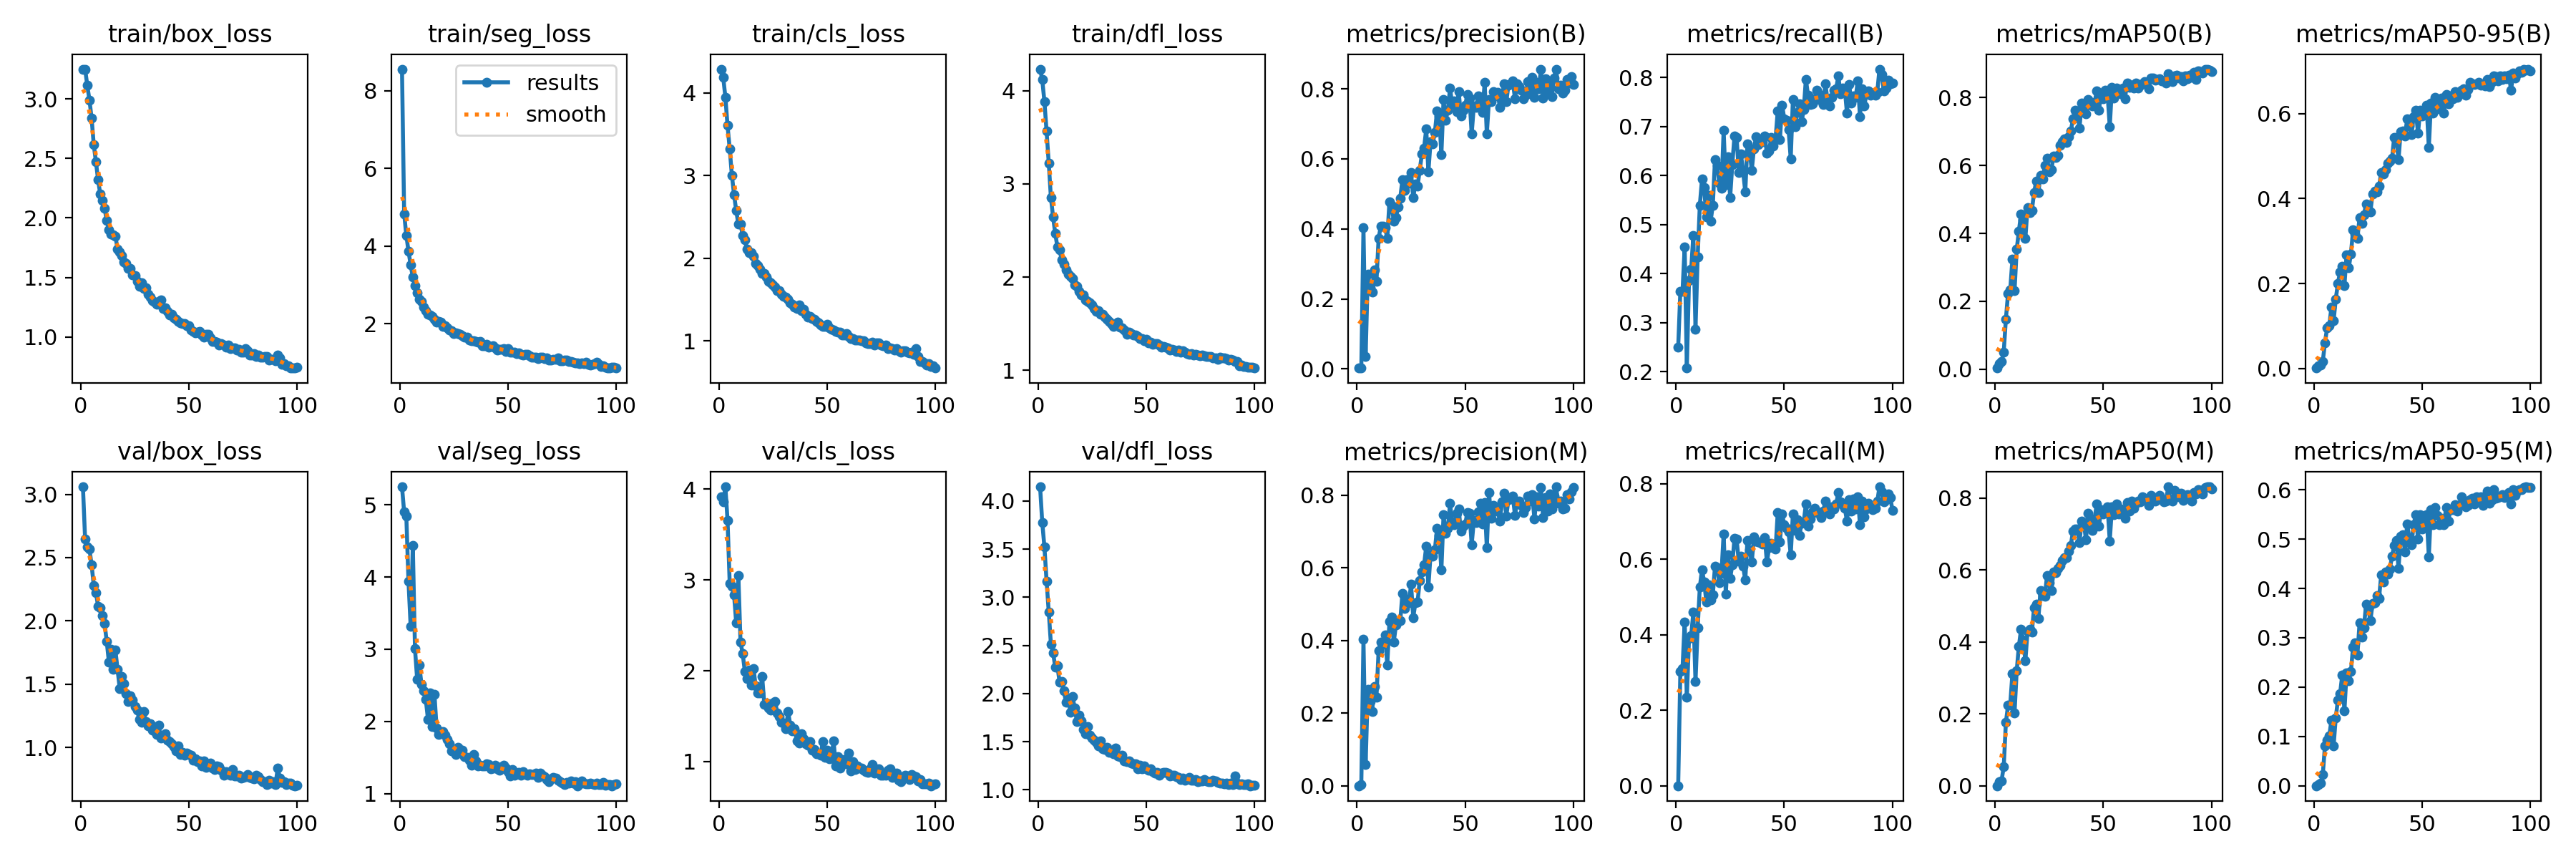

The table this chart was drawn from, first rows:
epoch, time, train/box_loss, train/seg_loss, train/cls_loss, train/dfl_loss, metrics/precision(B), metrics/recall(B), metrics/mAP50(B), metrics/mAP50-95(B), metrics/precision(M), metrics/recall(M), metrics/mAP50(M), metrics/mAP50-95(M), val/box_loss, val/seg_loss, val/cls_loss, val/dfl_loss, lr/pg0, lr/pg1, lr/pg2
1, 15.67, 3.252, 8.555, 4.286, 4.23, 0.00261, 0.25, 0.0032, 0.00105, 0, 0, 0, 0, 3.059, 5.25, 3.916, 4.148, 0.0003555, 0.0003555, 0.0003555
2, 25.88, 3.252, 4.827, 4.187, 4.116, 0.00307, 0.364, 0.01558, 0.00596, 0.00263, 0.3019, 0.01054, 0.00289, 2.646, 4.9, 3.858, 3.778, 0.000715, 0.000715, 0.000715
3, 35.14, 3.116, 4.271, 3.949, 3.882, 0.4027, 0.364, 0.02175, 0.00762, 0.4026, 0.3107, 0.01422, 0.00463, 2.584, 4.841, 4.027, 3.523, 0.001067, 0.001067, 0.001067
4, 44.43, 2.993, 3.867, 3.604, 3.565, 0.03576, 0.4547, 0.05102, 0.01673, 0.05861, 0.4344, 0.05279, 0.02211, 2.567, 3.942, 3.66, 3.168, 0.001078, 0.001078, 0.001078
5, 53.81, 2.839, 3.511, 3.324, 3.224, 0.2717, 0.2073, 0.1477, 0.06048, 0.2645, 0.2338, 0.1766, 0.08067, 2.443, 3.316, 2.963, 2.849, 0.001067, 0.001067, 0.001067
6, 63.15, 2.615, 3.195, 3.005, 2.852, 0.2311, 0.3855, 0.2233, 0.09544, 0.2314, 0.3898, 0.2238, 0.0923, 2.281, 4.434, 2.931, 2.514, 0.001056, 0.001056, 0.001056
7, 72.76, 2.472, 2.982, 2.77, 2.646, 0.2205, 0.4084, 0.2329, 0.1008, 0.2042, 0.3975, 0.2252, 0.101, 2.224, 3.009, 2.84, 2.427, 0.001045, 0.001045, 0.001045
8, 82.21, 2.321, 2.789, 2.577, 2.467, 0.2839, 0.4782, 0.3234, 0.1447, 0.2741, 0.4595, 0.3113, 0.1333, 2.115, 2.584, 2.529, 2.275, 0.001034, 0.001034, 0.001034
9, 91.44, 2.201, 2.63, 2.412, 2.326, 0.2498, 0.2866, 0.2311, 0.1122, 0.2437, 0.2756, 0.2035, 0.08062, 2.105, 2.776, 3.052, 2.29, 0.001023, 0.001023, 0.001023
10, 100.8, 2.146, 2.566, 2.411, 2.29, 0.3729, 0.4345, 0.3531, 0.1631, 0.3721, 0.4185, 0.3203, 0.1379, 2.043, 2.513, 2.314, 2.117, 0.001012, 0.001012, 0.001012
11, 110.4, 2.081, 2.424, 2.277, 2.184, 0.4078, 0.5395, 0.4068, 0.2009, 0.396, 0.5259, 0.3884, 0.1743, 1.98, 2.428, 2.189, 2.125, 0.001001, 0.001001, 0.001001
12, 119.6, 1.978, 2.334, 2.221, 2.141, 0.4073, 0.5924, 0.4575, 0.227, 0.389, 0.573, 0.435, 0.1872, 1.837, 2.3, 1.992, 2.026, 0.00099, 0.00099, 0.00099
13, 129.5, 1.899, 2.241, 2.109, 2.08, 0.4045, 0.5747, 0.4399, 0.2411, 0.4159, 0.5399, 0.4058, 0.2246, 1.674, 2.031, 1.912, 1.908, 0.000979, 0.000979, 0.000979
14, 138.8, 1.867, 2.214, 2.069, 2.03, 0.3724, 0.5152, 0.3847, 0.1946, 0.3333, 0.4876, 0.3472, 0.1519, 1.775, 2.395, 2.007, 1.951, 0.000968, 0.000968, 0.000968
15, 148.2, 1.856, 2.189, 2.063, 2.01, 0.4778, 0.5595, 0.4769, 0.2675, 0.4517, 0.5318, 0.4299, 0.229, 1.615, 1.93, 1.839, 1.808, 0.000957, 0.000957, 0.000957
16, 157.8, 1.846, 2.107, 2.019, 1.983, 0.4661, 0.507, 0.4604, 0.237, 0.465, 0.4919, 0.4364, 0.2125, 1.769, 2.376, 2.025, 1.968, 0.000946, 0.000946, 0.000946
17, 167.1, 1.739, 2.046, 1.934, 1.919, 0.4229, 0.5394, 0.4677, 0.2697, 0.3956, 0.5059, 0.4272, 0.232, 1.615, 1.907, 1.832, 1.849, 0.000935, 0.000935, 0.000935
18, 176.5, 1.716, 2.064, 1.909, 1.904, 0.4321, 0.6319, 0.5194, 0.3256, 0.4421, 0.5813, 0.4946, 0.2816, 1.466, 1.816, 1.755, 1.712, 0.000924, 0.000924, 0.000924
19, 186.2, 1.685, 2.031, 1.866, 1.85, 0.4622, 0.6213, 0.5536, 0.3161, 0.4533, 0.577, 0.5057, 0.29, 1.561, 1.856, 1.756, 1.775, 0.000913, 0.000913, 0.000913
20, 195.7, 1.631, 1.931, 1.817, 1.81, 0.4882, 0.5844, 0.5208, 0.3061, 0.4537, 0.5382, 0.4646, 0.265, 1.504, 1.854, 1.938, 1.718, 0.000902, 0.000902, 0.000902
21, 205.1, 1.619, 1.939, 1.819, 1.807, 0.5411, 0.5737, 0.5718, 0.3553, 0.5302, 0.5633, 0.5431, 0.33, 1.423, 1.81, 1.629, 1.631, 0.000891, 0.000891, 0.000891
22, 214.7, 1.575, 1.898, 1.77, 1.752, 0.5102, 0.6916, 0.5605, 0.3419, 0.4885, 0.667, 0.5289, 0.3011, 1.363, 1.754, 1.645, 1.586, 0.00088, 0.00088, 0.00088
23, 224.1, 1.576, 1.839, 1.719, 1.743, 0.5403, 0.582, 0.5998, 0.3614, 0.514, 0.5086, 0.527, 0.3201, 1.409, 1.692, 1.592, 1.656, 0.000869, 0.000869, 0.000869
24, 233.8, 1.524, 1.82, 1.705, 1.723, 0.5294, 0.6376, 0.6208, 0.3873, 0.5038, 0.6127, 0.5844, 0.3682, 1.376, 1.59, 1.57, 1.567, 0.000858, 0.000858, 0.000858
25, 243, 1.517, 1.743, 1.677, 1.699, 0.5604, 0.5548, 0.5817, 0.3694, 0.5544, 0.5486, 0.5658, 0.3594, 1.325, 1.578, 1.644, 1.535, 0.000847, 0.000847, 0.000847
26, 252.7, 1.468, 1.757, 1.652, 1.662, 0.4894, 0.6224, 0.587, 0.3693, 0.463, 0.586, 0.5427, 0.3343, 1.297, 1.539, 1.663, 1.519, 0.000836, 0.000836, 0.000836
27, 262.1, 1.426, 1.734, 1.607, 1.63, 0.5286, 0.6801, 0.6275, 0.4108, 0.5045, 0.6551, 0.5945, 0.3698, 1.224, 1.637, 1.533, 1.493, 0.000825, 0.000825, 0.000825
28, 272.4, 1.452, 1.719, 1.608, 1.637, 0.5215, 0.6773, 0.6246, 0.417, 0.5059, 0.6534, 0.5932, 0.371, 1.199, 1.596, 1.495, 1.458, 0.000814, 0.000814, 0.000814
29, 281.9, 1.406, 1.69, 1.562, 1.601, 0.5682, 0.6064, 0.6299, 0.4161, 0.5646, 0.5946, 0.6046, 0.3863, 1.284, 1.604, 1.434, 1.509, 0.000803, 0.000803, 0.000803
30, 291.4, 1.413, 1.647, 1.535, 1.598, 0.6138, 0.6436, 0.6596, 0.4293, 0.5879, 0.6089, 0.6136, 0.3803, 1.204, 1.514, 1.423, 1.426, 0.000792, 0.000792, 0.000792
31, 300.9, 1.36, 1.651, 1.533, 1.567, 0.6314, 0.6081, 0.6694, 0.461, 0.608, 0.5819, 0.6277, 0.4276, 1.173, 1.497, 1.363, 1.42, 0.000781, 0.000781, 0.000781
32, 310.6, 1.335, 1.584, 1.5, 1.545, 0.6854, 0.5667, 0.6778, 0.4584, 0.6595, 0.5447, 0.6345, 0.4126, 1.189, 1.457, 1.547, 1.439, 0.00077, 0.00077, 0.00077
33, 319.8, 1.304, 1.56, 1.457, 1.523, 0.5639, 0.6648, 0.6685, 0.4672, 0.5479, 0.6508, 0.6354, 0.4334, 1.136, 1.391, 1.401, 1.39, 0.000759, 0.000759, 0.000759
34, 329.1, 1.292, 1.564, 1.445, 1.502, 0.6489, 0.6498, 0.6845, 0.4822, 0.6367, 0.6249, 0.6533, 0.4291, 1.13, 1.542, 1.336, 1.395, 0.000748, 0.000748, 0.000748
35, 338.4, 1.273, 1.538, 1.411, 1.471, 0.6427, 0.6109, 0.7027, 0.4883, 0.6312, 0.5922, 0.6688, 0.439, 1.105, 1.448, 1.358, 1.376, 0.000737, 0.000737, 0.000737
36, 348, 1.3, 1.522, 1.392, 1.491, 0.6761, 0.6548, 0.737, 0.4947, 0.6502, 0.659, 0.7092, 0.4657, 1.177, 1.385, 1.23, 1.431, 0.000726, 0.000726, 0.000726
37, 357.4, 1.311, 1.537, 1.431, 1.521, 0.7373, 0.6797, 0.7634, 0.544, 0.7083, 0.6471, 0.7148, 0.4869, 1.076, 1.389, 1.207, 1.35, 0.000715, 0.000715, 0.000715
38, 367, 1.237, 1.43, 1.363, 1.462, 0.723, 0.6629, 0.7599, 0.5391, 0.6896, 0.6469, 0.7152, 0.4969, 1.083, 1.384, 1.306, 1.344, 0.000704, 0.000704, 0.000704
39, 376.2, 1.243, 1.435, 1.385, 1.457, 0.6126, 0.6719, 0.7098, 0.4916, 0.5938, 0.645, 0.6764, 0.4403, 1.107, 1.387, 1.255, 1.359, 0.000693, 0.000693, 0.000693
40, 385.5, 1.217, 1.473, 1.318, 1.43, 0.7689, 0.6691, 0.7833, 0.5578, 0.7453, 0.6399, 0.7373, 0.5063, 1.06, 1.411, 1.196, 1.3, 0.000682, 0.000682, 0.000682
41, 395, 1.185, 1.386, 1.288, 1.39, 0.7102, 0.6804, 0.7655, 0.5581, 0.6944, 0.6574, 0.7324, 0.509, 1.044, 1.405, 1.183, 1.292, 0.000671, 0.000671, 0.000671
42, 404.9, 1.188, 1.404, 1.294, 1.409, 0.7398, 0.6448, 0.7527, 0.5471, 0.7098, 0.5929, 0.6844, 0.4739, 1.028, 1.339, 1.224, 1.301, 0.00066, 0.00066, 0.00066
43, 414.2, 1.161, 1.422, 1.272, 1.391, 0.8017, 0.6501, 0.7948, 0.5879, 0.7771, 0.6303, 0.7584, 0.5313, 1.008, 1.356, 1.128, 1.274, 0.000649, 0.000649, 0.000649
44, 423.9, 1.145, 1.369, 1.259, 1.377, 0.7561, 0.6781, 0.7795, 0.5714, 0.7255, 0.6424, 0.7224, 0.5024, 0.9733, 1.39, 1.136, 1.269, 0.000638, 0.000638, 0.000638
45, 433.1, 1.13, 1.311, 1.233, 1.378, 0.7649, 0.6597, 0.7762, 0.5498, 0.7185, 0.6301, 0.7114, 0.4893, 1.013, 1.342, 1.085, 1.273, 0.000627, 0.000627, 0.000627
46, 442.4, 1.119, 1.332, 1.218, 1.364, 0.7353, 0.6756, 0.7862, 0.5933, 0.7509, 0.628, 0.7428, 0.5299, 0.9423, 1.318, 1.086, 1.219, 0.000616, 0.000616, 0.000616
47, 451.7, 1.11, 1.34, 1.193, 1.342, 0.7928, 0.732, 0.82, 0.6083, 0.7619, 0.7237, 0.7847, 0.5501, 0.9603, 1.376, 1.069, 1.253, 0.0006051, 0.0006051, 0.0006051
48, 461, 1.109, 1.358, 1.178, 1.339, 0.7229, 0.6728, 0.7635, 0.5531, 0.7008, 0.6454, 0.7218, 0.5003, 0.9407, 1.396, 1.218, 1.219, 0.0005941, 0.0005941, 0.0005941
49, 470.3, 1.095, 1.272, 1.179, 1.321, 0.7383, 0.7439, 0.8126, 0.6075, 0.7157, 0.7209, 0.7678, 0.5499, 0.9547, 1.347, 1.043, 1.249, 0.0005831, 0.0005831, 0.0005831
50, 479.8, 1.093, 1.35, 1.201, 1.334, 0.7527, 0.7163, 0.7977, 0.5937, 0.7203, 0.6913, 0.7562, 0.5213, 0.9461, 1.302, 1.123, 1.218, 0.0005721, 0.0005721, 0.0005721
51, 489.1, 1.06, 1.267, 1.159, 1.298, 0.7847, 0.7133, 0.823, 0.6014, 0.7516, 0.6823, 0.7654, 0.5346, 0.9388, 1.242, 1.032, 1.205, 0.0005611, 0.0005611, 0.0005611
52, 499, 1.046, 1.26, 1.142, 1.3, 0.7739, 0.6944, 0.809, 0.6199, 0.7511, 0.6724, 0.7758, 0.5503, 0.9018, 1.335, 1.042, 1.217, 0.0005501, 0.0005501, 0.0005501
53, 509, 1.031, 1.257, 1.13, 1.28, 0.6714, 0.6338, 0.7144, 0.5196, 0.664, 0.6111, 0.6805, 0.4647, 0.9124, 1.25, 1.226, 1.186, 0.0005391, 0.0005391, 0.0005391
54, 519.2, 1.04, 1.217, 1.11, 1.286, 0.7514, 0.7551, 0.8306, 0.6253, 0.7302, 0.7206, 0.7765, 0.56, 0.8882, 1.284, 0.9548, 1.172, 0.0005281, 0.0005281, 0.0005281
55, 529.5, 1.043, 1.236, 1.104, 1.288, 0.7478, 0.6992, 0.7992, 0.6006, 0.7237, 0.6772, 0.7536, 0.5299, 0.8964, 1.297, 1.056, 1.181, 0.0005171, 0.0005171, 0.0005171
56, 539.7, 1.017, 1.211, 1.102, 1.269, 0.7802, 0.7281, 0.8289, 0.6381, 0.7539, 0.7043, 0.7841, 0.5634, 0.8522, 1.254, 0.9282, 1.153, 0.0005061, 0.0005061, 0.0005061
57, 549.9, 0.9974, 1.195, 1.067, 1.25, 0.7553, 0.7465, 0.8144, 0.6118, 0.7775, 0.6629, 0.7556, 0.5487, 0.8945, 1.303, 0.9907, 1.177, 0.0004951, 0.0004951, 0.0004951
58, 560, 1.022, 1.199, 1.071, 1.258, 0.7337, 0.7092, 0.8107, 0.6198, 0.7199, 0.6948, 0.7708, 0.5298, 0.8423, 1.276, 1.02, 1.178, 0.0004841, 0.0004841, 0.0004841
59, 569.9, 1.02, 1.199, 1.084, 1.252, 0.8177, 0.7342, 0.8294, 0.6363, 0.7794, 0.699, 0.7573, 0.5419, 0.858, 1.252, 0.9722, 1.178, 0.0004731, 0.0004731, 0.0004731
60, 579.5, 0.9942, 1.177, 1.055, 1.24, 0.6716, 0.7963, 0.7966, 0.6006, 0.6553, 0.7463, 0.7447, 0.53, 0.8775, 1.27, 1.092, 1.175, 0.0004621, 0.0004621, 0.0004621
... 40 more rows
